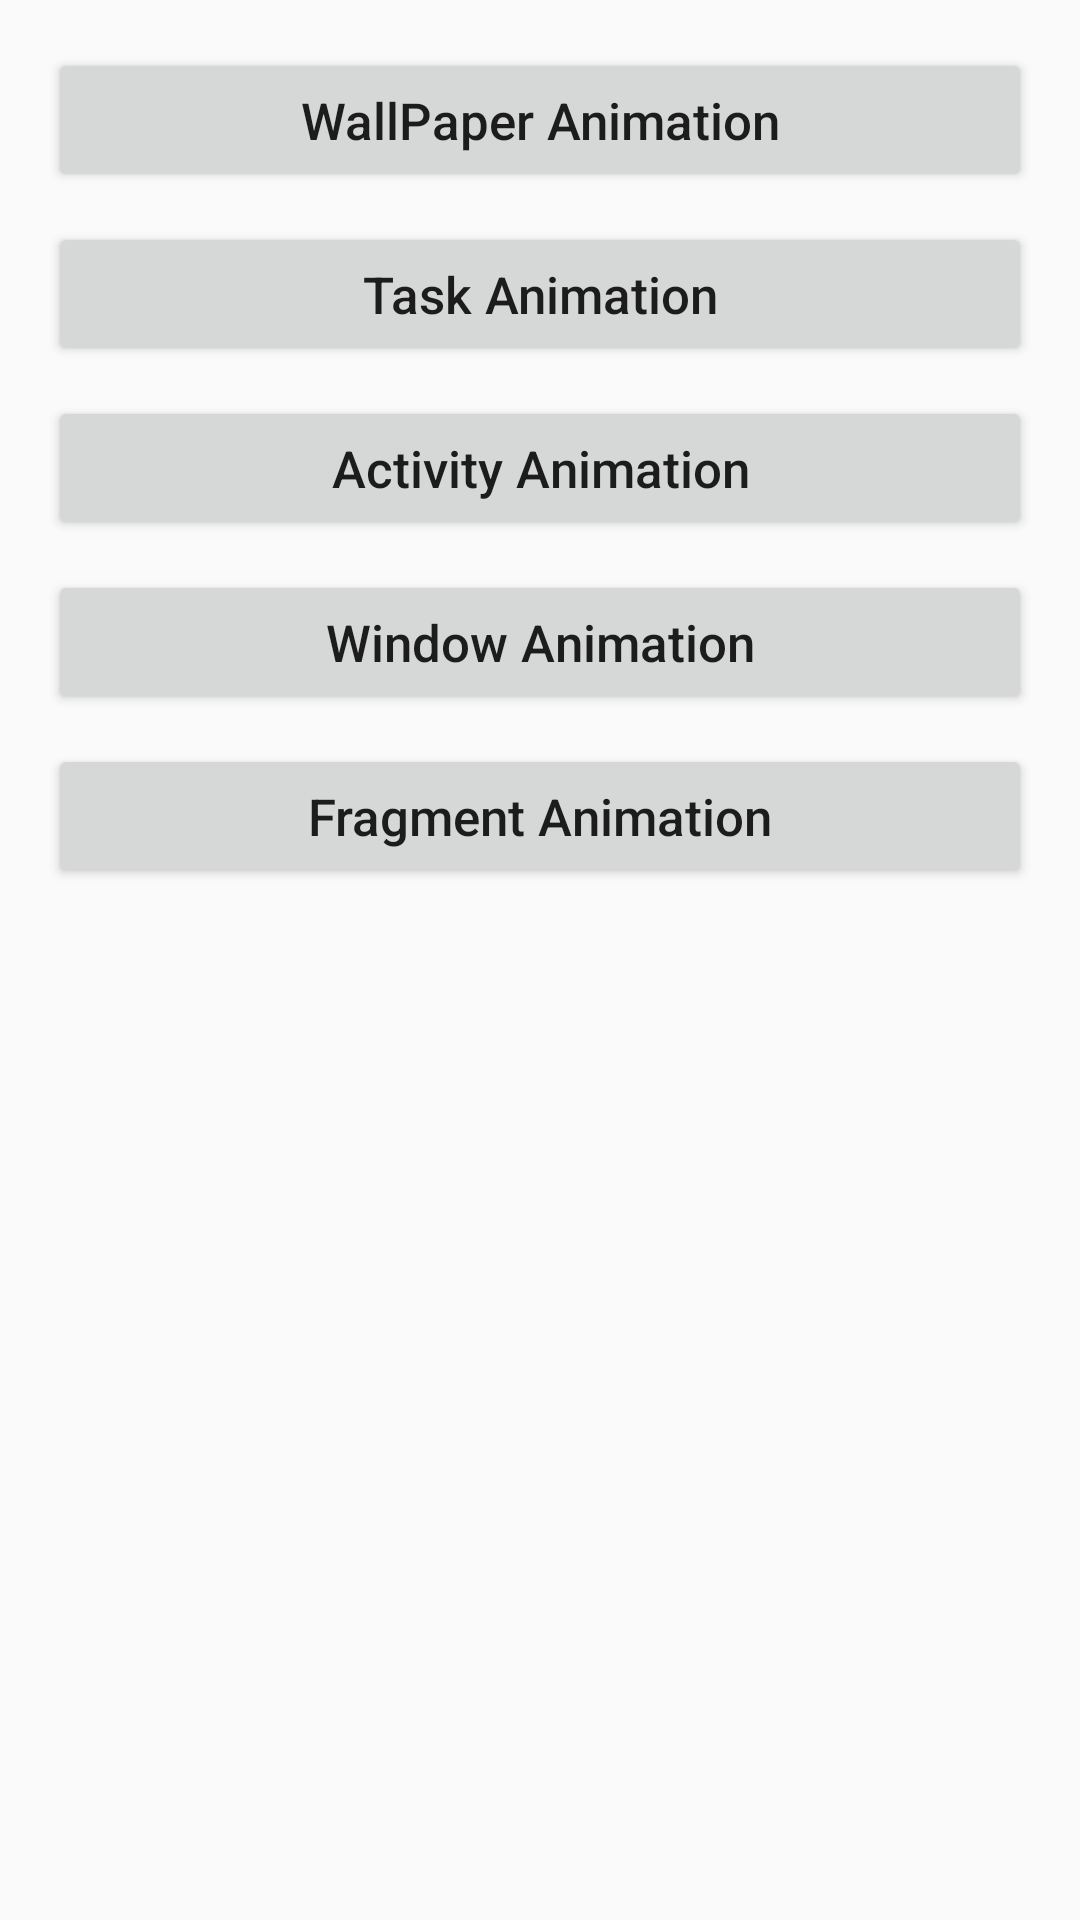

This screen was rendered from an Android layout file. Write that file and the resources it references.
<!-- AndroidManifest.xml: activity theme AppTheme -->
<!-- res/layout/activity_menu.xml -->
<?xml version="1.0" encoding="utf-8"?>
<RelativeLayout xmlns:android="http://schemas.android.com/apk/res/android"
    xmlns:tools="http://schemas.android.com/tools"
    android:layout_width="match_parent"
    android:layout_height="match_parent"
    android:paddingBottom="@dimen/activity_vertical_margin"
    android:paddingLeft="@dimen/activity_horizontal_margin"
    android:paddingRight="@dimen/activity_horizontal_margin"
    android:paddingTop="@dimen/activity_vertical_margin"
    tools:context="com.example.root.animationoneinalldemo.MenuActivity">

    <LinearLayout
        android:layout_width="match_parent"
        android:layout_height="wrap_content"
        android:orientation="vertical">

        <Button
            android:layout_width="match_parent"
            android:layout_height="wrap_content"
            android:padding="@dimen/paddingdistance"
            android:textSize="@dimen/textsize"
            android:text="WallPaper Animation"
            android:textAllCaps="false"
            android:id="@+id/menu_wallpaper_anim_but"/>

        <Button
            android:layout_width="match_parent"
            android:layout_height="wrap_content"
            android:textSize="@dimen/textsize"
            android:padding="@dimen/paddingdistance"
            android:layout_marginTop="@dimen/paddingdistance"
            android:text="Task Animation"
            android:textAllCaps="false"
            android:id="@+id/menu_task_anim_but"/>

        <Button
            android:layout_width="match_parent"
            android:layout_height="wrap_content"
            android:textSize="@dimen/textsize"
            android:padding="@dimen/paddingdistance"
            android:layout_marginTop="@dimen/paddingdistance"
            android:text="Activity Animation"
            android:textAllCaps="false"
            android:id="@+id/menu_act_anim_but"/>

        <Button
            android:layout_width="match_parent"
            android:layout_height="wrap_content"
            android:textSize="@dimen/textsize"
            android:padding="@dimen/paddingdistance"
            android:layout_marginTop="@dimen/paddingdistance"
            android:text="Window Animation"
            android:textAllCaps="false"
            android:id="@+id/menu_wind_anim_but"/>

        <Button
            android:layout_width="match_parent"
            android:layout_height="wrap_content"
            android:textSize="@dimen/textsize"
            android:padding="@dimen/paddingdistance"
            android:layout_marginTop="@dimen/paddingdistance"
            android:text="Fragment Animation"
            android:textAllCaps="false"
            android:id="@+id/menu_fragment_anim_but"/>
    </LinearLayout>
</RelativeLayout>
<!-- resources referenced by this layout -->
<resources>
  <dimen name="activity_horizontal_margin">16dp</dimen>
  <dimen name="activity_vertical_margin">16dp</dimen>
  <dimen name="paddingdistance">10dp</dimen>
  <dimen name="textsize">17dp</dimen>
  <style name="AppTheme" parent="Theme.AppCompat.Light.DarkActionBar">
          
          <item name="colorPrimary">@color/colorPrimary</item>
          <item name="colorPrimaryDark">@color/colorPrimaryDark</item>
          <item name="colorAccent">@color/colorAccent</item>
      </style>
  <!-- not gathered from this repository: default colours our renderer supplied (Android Studio template values) -->
  <color name="colorPrimary">#FF6200EE</color>
  <color name="colorPrimaryDark">#FF3700B3</color>
  <color name="colorAccent">#FF03DAC5</color>
</resources>
